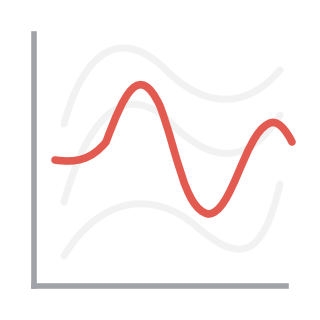

Here is the Python script that generated this plot:
import matplotlib.pyplot as plt
from matplotlib.path import Path
from matplotlib.patches import PathPatch

fig, ax = plt.subplots(figsize=(3, 3))

axis_color = "#9fa3a7"
curve_color = "#f2f2f2"
red = "#e35a50"

def add_bezier(points, color, lw):
    verts = [points[0]]
    codes = [Path.MOVETO]

    for c1, c2, end in points[1:]:
        verts.extend([c1, c2, end])
        codes.extend([Path.CURVE4, Path.CURVE4, Path.CURVE4])

    patch = PathPatch(
        Path(verts, codes),
        facecolor="none",
        edgecolor=color,
        lw=lw,
        capstyle="round",
        joinstyle="round",
    )
    ax.add_patch(patch)

# axes
ax.plot([0.08, 0.08], [0.08, 0.92], color=axis_color, linewidth=4)
ax.plot([0.08, 0.92], [0.08, 0.08], color=axis_color, linewidth=4)

# top gray curve
add_bezier([
    (0.18, 0.62),
    ((0.25, 0.88), (0.38, 0.94), (0.52, 0.80)),
    ((0.66, 0.66), (0.80, 0.68), (0.90, 0.80)),
], curve_color, 5)

# middle gray curve
add_bezier([
    (0.18, 0.36),
    ((0.27, 0.68), (0.40, 0.76), (0.54, 0.62)),
    ((0.68, 0.48), (0.80, 0.49), (0.90, 0.65)),
], curve_color, 5)

# bottom gray curve: broader and different curvature
add_bezier([
    (0.18, 0.18),
    ((0.30, 0.38), (0.48, 0.40), (0.62, 0.28)),
    ((0.76, 0.16), (0.84, 0.16), (0.90, 0.42)),
], curve_color, 5)

# red curve
add_bezier([
    (0.15, 0.50),
    ((0.22, 0.49), (0.27, 0.50), (0.32, 0.56)),
    ((0.38, 0.72), (0.43, 0.83), (0.50, 0.68)),
    ((0.56, 0.52), (0.58, 0.34), (0.66, 0.32)),
    ((0.74, 0.32), (0.78, 0.58), (0.86, 0.62)),
    ((0.89, 0.64), (0.92, 0.60), (0.94, 0.56)),
], red, 5.5)

ax.set_xlim(0, 1)
ax.set_ylim(0, 1)
ax.set_aspect("equal")
ax.axis("off")

plt.tight_layout(pad=0)
plt.savefig("physics_curves_dark_bg.svg", transparent=True)
plt.savefig("physics_curves_dark_bg.png", dpi=300, transparent=True)
plt.show()
